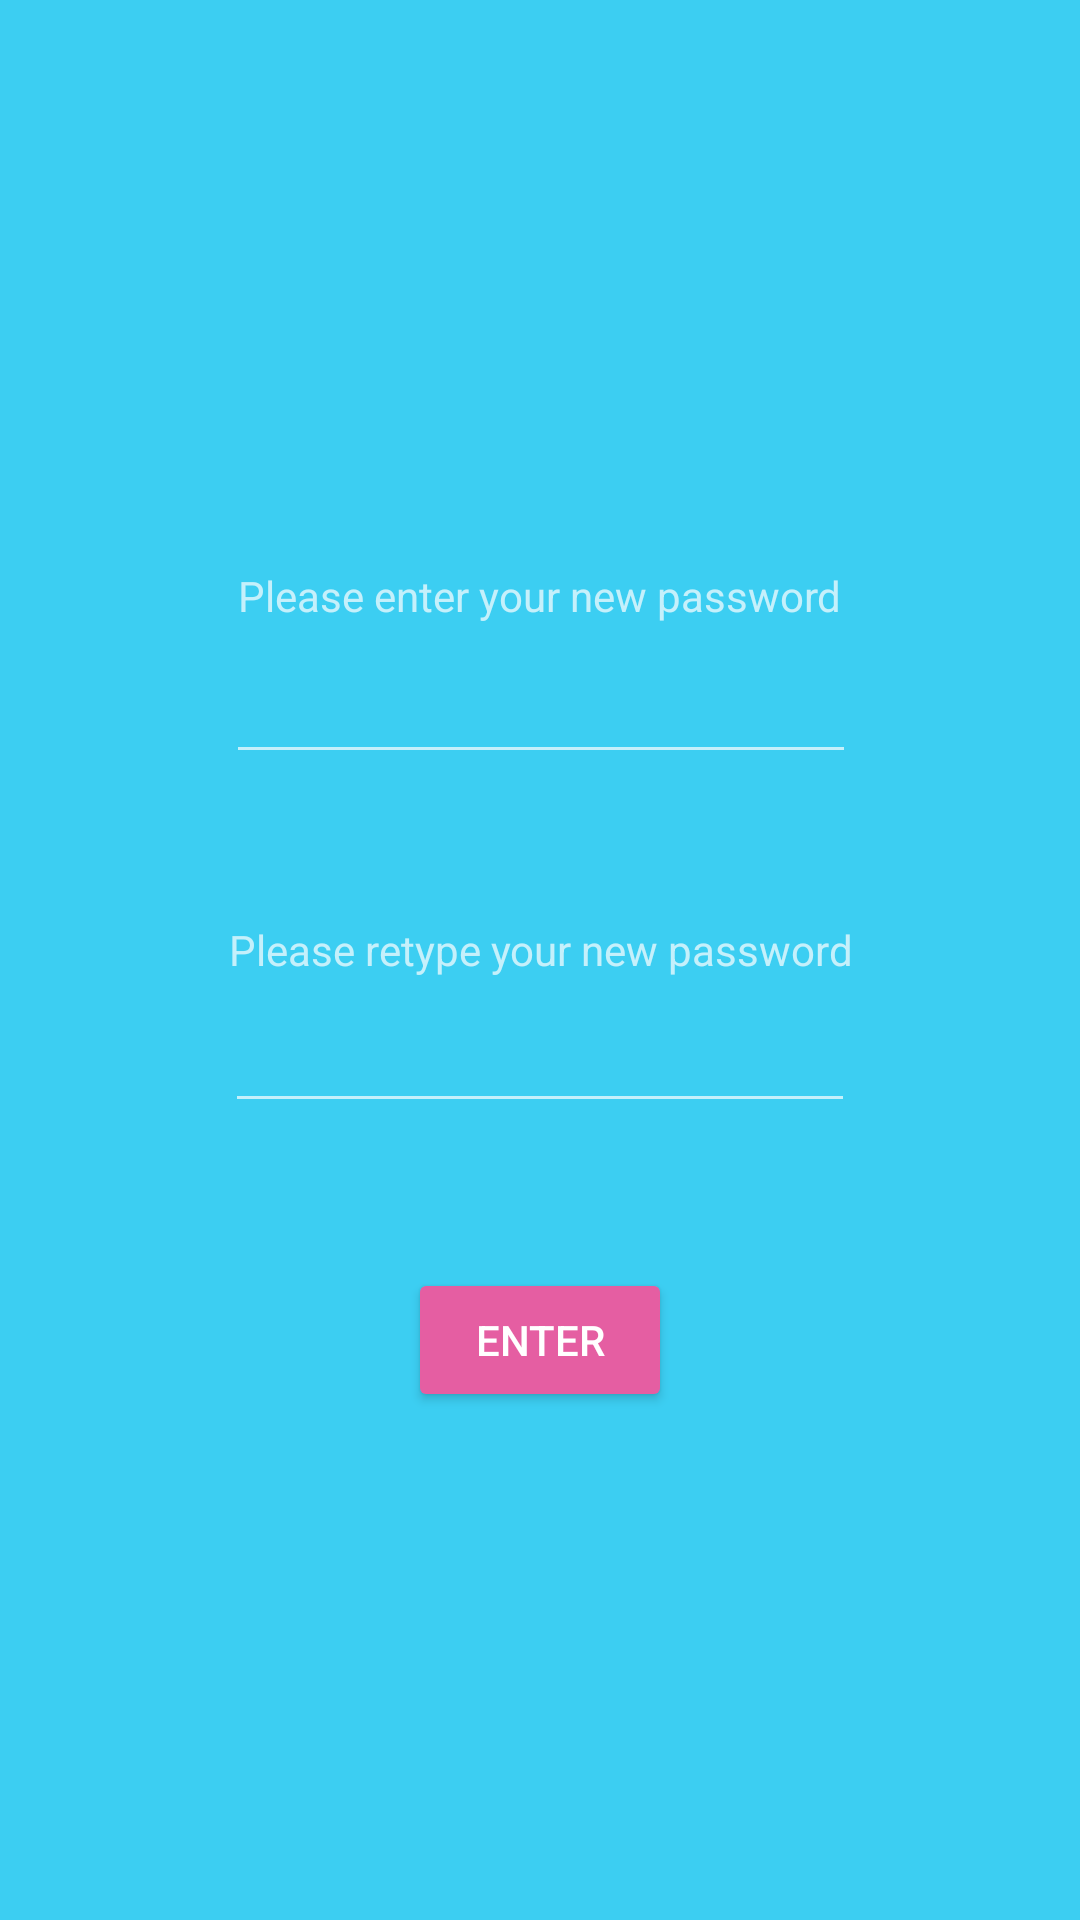

Reconstruct the res/layout file that produces this screen, plus the resources it refers to.
<!-- AndroidManifest.xml: application theme AppTheme.Dark -->
<!-- res/layout/activity_new_password.xml -->
<?xml version="1.0" encoding="utf-8"?>
<android.support.constraint.ConstraintLayout xmlns:android="http://schemas.android.com/apk/res/android"
    xmlns:app="http://schemas.android.com/apk/res-auto"
    xmlns:tools="http://schemas.android.com/tools"
    android:layout_width="match_parent"
    android:layout_height="match_parent"
    tools:context=".NewPassword">

    <Button
        android:id="@+id/newPasswordBtn"
        android:layout_width="wrap_content"
        android:layout_height="wrap_content"
        android:layout_marginBottom="168dp"
        android:layout_marginEnd="8dp"
        android:layout_marginStart="8dp"
        android:layout_marginTop="8dp"
        android:text="enter"
        app:layout_constraintBottom_toBottomOf="parent"
        app:layout_constraintEnd_toEndOf="parent"
        app:layout_constraintStart_toStartOf="parent"
        app:layout_constraintTop_toTopOf="parent"
        app:layout_constraintVertical_bias="0.997" />

    <TextView
        android:id="@+id/textView20"
        android:layout_width="wrap_content"
        android:layout_height="wrap_content"
        android:layout_marginBottom="8dp"
        android:layout_marginEnd="8dp"
        android:layout_marginStart="8dp"
        android:layout_marginTop="36dp"
        android:text="Please enter your new password"
        app:layout_constraintBottom_toBottomOf="parent"
        app:layout_constraintEnd_toEndOf="parent"
        app:layout_constraintStart_toStartOf="parent"
        app:layout_constraintTop_toTopOf="parent"
        app:layout_constraintVertical_bias="0.265" />

    <TextView
        android:id="@+id/textView21"
        android:layout_width="wrap_content"
        android:layout_height="wrap_content"
        android:layout_marginBottom="8dp"
        android:layout_marginEnd="8dp"
        android:layout_marginStart="8dp"
        android:layout_marginTop="8dp"
        android:text="Please retype your new password"
        app:layout_constraintBottom_toBottomOf="parent"
        app:layout_constraintEnd_toEndOf="parent"
        app:layout_constraintHorizontal_bias="0.503"
        app:layout_constraintStart_toStartOf="parent"
        app:layout_constraintTop_toTopOf="parent"
        app:layout_constraintVertical_bias="0.494" />

    <EditText
        android:id="@+id/newPassword"
        android:layout_width="wrap_content"
        android:layout_height="wrap_content"
        android:layout_marginBottom="8dp"
        android:layout_marginEnd="8dp"
        android:layout_marginStart="8dp"
        android:layout_marginTop="8dp"
        android:ems="10"
        android:inputType="textPassword"
        app:layout_constraintBottom_toBottomOf="parent"
        app:layout_constraintEnd_toEndOf="parent"
        app:layout_constraintHorizontal_bias="0.503"
        app:layout_constraintStart_toStartOf="parent"
        app:layout_constraintTop_toTopOf="parent"
        app:layout_constraintVertical_bias="0.358" />

    <EditText
        android:id="@+id/retypeNewPassword"
        android:layout_width="wrap_content"
        android:layout_height="wrap_content"
        android:layout_marginBottom="8dp"
        android:layout_marginEnd="8dp"
        android:layout_marginStart="8dp"
        android:layout_marginTop="8dp"
        android:ems="10"
        android:inputType="textPassword"
        app:layout_constraintBottom_toBottomOf="parent"
        app:layout_constraintEnd_toEndOf="parent"
        app:layout_constraintStart_toStartOf="parent"
        app:layout_constraintTop_toTopOf="parent"
        app:layout_constraintVertical_bias="0.558" />
</android.support.constraint.ConstraintLayout>
<!-- resources referenced by this layout -->
<resources>
  <style name="AppTheme.Dark" parent="Theme.AppCompat.NoActionBar">
          
          <item name="colorPrimary">@color/primary_dark</item>
          <item name="colorPrimaryDark">@color/primary_darker</item>
          <item name="colorAccent">@color/accent</item>
  
          <item name="android:windowBackground">@color/primary</item>
          <item name="android:button">@color/pink</item>
          <item name="android:colorButtonNormal">@color/pink</item>
          <item name="cardViewStyle">@style/CardView</item>
      </style>
  <color name="primary_dark">#0eacd3</color>
  <color name="primary_darker">#0b85a3</color>
  <color name="accent">#FFFFFF</color>
  <color name="primary">#3ccef2</color>
  <color name="pink">#e55ea2</color>
</resources>
